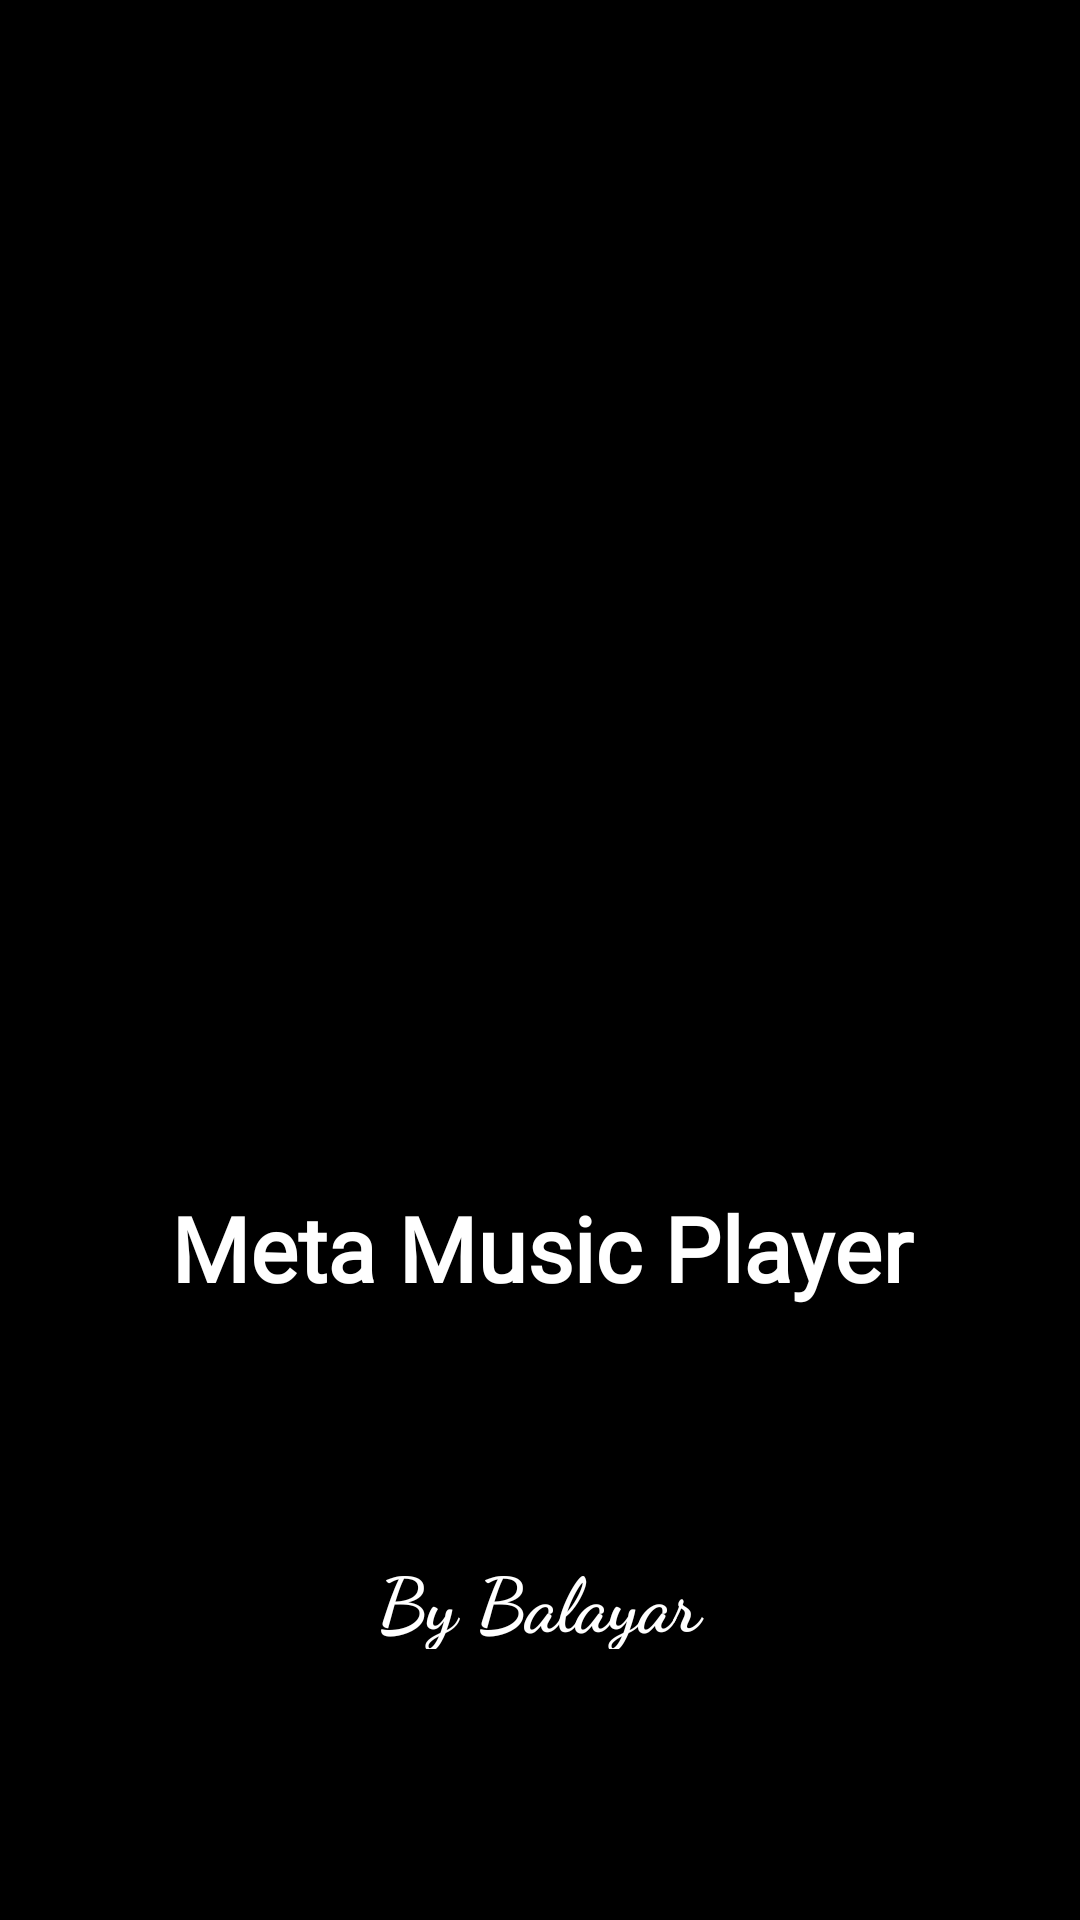

Write the Android layout XML for this screen, with the resource values it uses.
<!-- AndroidManifest.xml: application theme Theme.MusicPlayerApp -->
<!-- res/layout/activity_splashactivity.xml -->
<?xml version="1.0" encoding="utf-8"?>
<androidx.constraintlayout.widget.ConstraintLayout xmlns:android="http://schemas.android.com/apk/res/android"
    xmlns:app="http://schemas.android.com/apk/res-auto"
    xmlns:tools="http://schemas.android.com/tools"
    android:layout_width="match_parent"
    android:layout_height="match_parent"
    android:background="#000"
    tools:context=".splashactivity">

    <ImageView
        android:id="@+id/imageView"
        android:layout_width="254dp"
        android:layout_height="254dp"
        app:layout_constraintBottom_toBottomOf="parent"
        app:layout_constraintEnd_toEndOf="parent"
        app:layout_constraintHorizontal_bias="0.496"
        app:layout_constraintStart_toStartOf="parent"
        app:layout_constraintTop_toTopOf="parent"
        app:layout_constraintVertical_bias="0.303"
        app:srcCompat="@drawable/music" />

    <TextView
        android:id="@+id/textView"
        android:layout_width="365dp"
        android:layout_height="83dp"
        android:fontFamily="@font/aclonica"
        android:gravity="center"
        android:text="Meta Music Player"
        android:textColor="@android:color/white"
        android:textIsSelectable="true"
        android:textSize="30sp"

        android:textStyle="bold"
        app:layout_constraintBottom_toBottomOf="parent"
        app:layout_constraintEnd_toEndOf="parent"
        app:layout_constraintHorizontal_bias="0.498"
        app:layout_constraintStart_toStartOf="parent"
        app:layout_constraintTop_toTopOf="parent"
        app:layout_constraintVertical_bias="0.672" />

    <TextView
        android:id="@+id/textView2"
        android:layout_width="253dp"
        android:layout_height="34dp"
        android:fontFamily="cursive"
        android:gravity="center"
        android:text="By Balayar"
        android:textColor="@color/white"
        android:textSize="25sp"
        android:textStyle="bold"
        app:layout_constraintBottom_toBottomOf="parent"
        app:layout_constraintEnd_toEndOf="parent"
        app:layout_constraintHorizontal_bias="0.498"
        app:layout_constraintStart_toStartOf="parent"
        app:layout_constraintTop_toTopOf="parent"
        app:layout_constraintVertical_bias="0.851" />
</androidx.constraintlayout.widget.ConstraintLayout>
<!-- resources referenced by this layout -->
<resources>
  <style name="Theme.MusicPlayerApp" parent="Theme.MaterialComponents.DayNight.NoActionBar">
          <item name="android:actionMenuTextColor">@color/av_dark_blue</item>
          
          <item name="colorPrimary">@color/purple_500</item>
          <item name="colorPrimaryVariant">#000</item>
          <item name="colorOnPrimary">@color/white</item>
          
          <item name="colorSecondary">@color/teal_200</item>
          <item name="colorSecondaryVariant">@color/teal_700</item>
          <item name="colorOnSecondary">@color/black</item>
          
          <item name="android:statusBarColor" tools:targetApi="l">?attr/colorPrimaryVariant</item>
          
      </style>
  <!-- not gathered from this repository: default colours our renderer supplied (Android Studio template values) -->
  <color name="purple_500">#FF6200EE</color>
  <color name="teal_200">#FF03DAC5</color>
  <color name="teal_700">#FF018786</color>
  <color name="black">#FF000000</color>
  <color name="white">#FFFFFFFF</color>
</resources>
